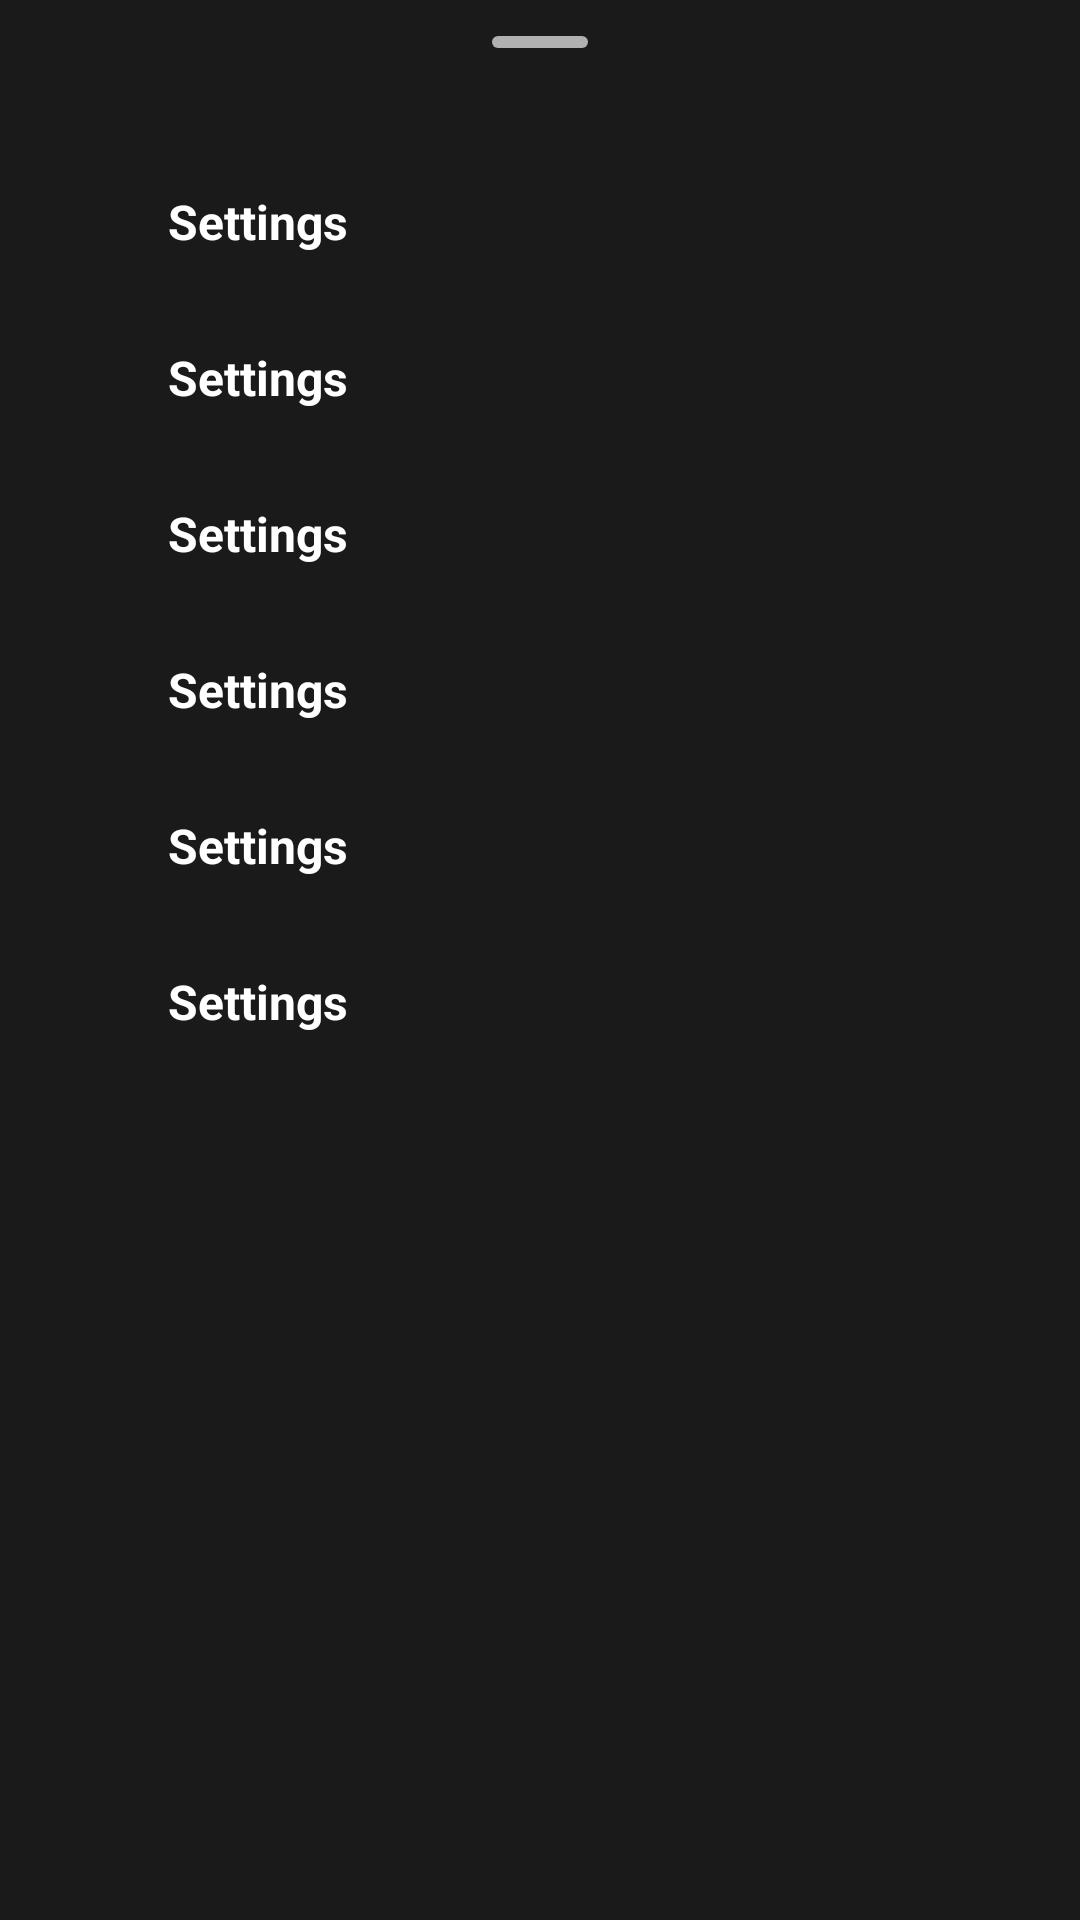

The Android layout XML behind this screen, and the referenced resources:
<!-- AndroidManifest.xml: application theme AppThemeDayNight.NoActionBar -->
<!-- res/layout/dialog_config_group_actions.xml -->
<?xml version="1.0" encoding="utf-8"?>
<LinearLayout xmlns:android="http://schemas.android.com/apk/res/android"
    android:id="@+id/config_group_actions_root"
    android:layout_width="match_parent"
    android:layout_height="wrap_content"
    android:background="@color/sumrax_ui_card_surface"
    android:orientation="vertical"
    android:paddingBottom="8dp">

    <com.google.android.material.bottomsheet.BottomSheetDragHandleView
        android:layout_width="match_parent"
        android:layout_height="wrap_content" />

    <include
        android:id="@+id/act_settings"
        layout="@layout/item_home_group_action" />

    <include
        android:id="@+id/act_routing"
        layout="@layout/item_home_group_action" />

    <include
        android:id="@+id/act_update_sub"
        layout="@layout/item_home_group_action" />

    <include
        android:id="@+id/act_ping"
        layout="@layout/item_home_group_action" />

    <include
        android:id="@+id/act_pin"
        layout="@layout/item_home_group_action" />

    <include
        android:id="@+id/act_delete"
        layout="@layout/item_home_group_action" />
</LinearLayout>
<!-- res/layout/item_home_group_action.xml (included above) -->
<?xml version="1.0" encoding="utf-8"?>
<LinearLayout xmlns:android="http://schemas.android.com/apk/res/android"
    xmlns:app="http://schemas.android.com/apk/res-auto"
    xmlns:tools="http://schemas.android.com/tools"
    android:layout_width="match_parent"
    android:layout_height="wrap_content"
    android:background="@drawable/bg_bottom_sheet_item"
    android:clickable="true"
    android:focusable="true"
    android:gravity="center_vertical"
    android:minHeight="52dp"
    android:orientation="horizontal"
    android:paddingHorizontal="@dimen/sumrax_ui_activity_horizontal_margin"
    android:paddingVertical="12dp">

    <ImageView
        android:id="@+id/iv_action_icon"
        android:layout_width="24dp"
        android:layout_height="24dp"
        android:importantForAccessibility="no"
        app:tint="@color/sumrax_ui_icon_primary"
        tools:src="@drawable/ic_settings_24dp" />

    <TextView
        android:id="@+id/tv_action_label"
        android:layout_width="0dp"
        android:layout_height="wrap_content"
        android:layout_marginStart="16dp"
        android:layout_weight="1"
        android:textColor="@color/sumrax_ui_text_primary"
        android:textSize="16sp"
        android:textStyle="bold"
        tools:text="Settings" />
</LinearLayout>
<!-- resources referenced by this layout -->
<resources>
  <color name="sumrax_ui_card_surface">@color/sumrax_surface</color>
  <color name="sumrax_ui_icon_primary">@color/sumrax_icon_primary</color>
  <color name="sumrax_ui_text_primary">@color/sumrax_text_primary</color>
  <dimen name="sumrax_ui_activity_horizontal_margin">16dp</dimen>
  <!-- drawable bg_bottom_sheet_item (drawable) -->
  <?xml version="1.0" encoding="utf-8"?>
  <ripple xmlns:android="http://schemas.android.com/apk/res/android"
      android:color="@color/sumrax_ui_hover_main">
      <item android:drawable="@android:color/transparent" />
  </ripple>
  <style name="AppThemeDayNight.NoActionBar" parent="AppThemeDayNight">
          <item name="windowActionBar">false</item>
          <item name="windowNoTitle">true</item>
      </style>
  <color name="sumrax_surface">#1A1A1A</color>
  <color name="sumrax_icon_primary">#B0B0B0</color>
  <color name="sumrax_text_primary">#FFFFFF</color>
  <color name="sumrax_ui_hover_main">@color/sumrax_accent_alpha_20</color>
  <style name="AppThemeDayNight" parent="AppThemeBase">
          <item name="android:windowLightStatusBar">true</item>
          <item name="android:windowLightNavigationBar" tools:targetApi="27">true</item>
      </style>
  <color name="sumrax_accent_alpha_20">#33FFD600</color>
  <color name="md_theme_primary">#FFD600</color>
  <color name="md_theme_onPrimary">#0A0A0A</color>
  <color name="md_theme_primaryContainer">#332B00</color>
  <color name="md_theme_onPrimaryContainer">#4A3D00</color>
  <color name="md_theme_secondary">#FFC400</color>
  <color name="md_theme_onSecondary">#0A0A0A</color>
  <color name="md_theme_secondaryContainer">#2A2200</color>
  <color name="md_theme_onSecondaryContainer">#4A3D00</color>
  <color name="md_theme_tertiary">#FFD600</color>
  <color name="md_theme_onTertiary">#0A0A0A</color>
  <color name="md_theme_tertiaryContainer">#221F00</color>
  <color name="md_theme_onTertiaryContainer">#4A3D00</color>
  <color name="md_theme_error">#FF5252</color>
  <color name="md_theme_onError">#FFFFFF</color>
  <color name="md_theme_errorContainer">#2A1010</color>
  <color name="md_theme_onErrorContainer">#5C0A1C</color>
  <color name="md_theme_surface">#121212</color>
  <color name="md_theme_onSurface">#FFFFFF</color>
  <color name="md_theme_surfaceVariant">#1A1A1A</color>
  <color name="md_theme_onSurfaceVariant">#B0B0B0</color>
  <color name="md_theme_inverseSurface">#FFFFFF</color>
  <color name="md_theme_inverseOnSurface">#0A0A0A</color>
  <color name="md_theme_background">#0A0A0A</color>
  <color name="md_theme_onBackground">#FFFFFF</color>
  <color name="md_theme_outline">#333333</color>
  <color name="md_theme_outlineVariant">#222222</color>
  <color name="md_theme_inversePrimary">#FFD600</color>
  <color name="sumrax_bg">#0A0A0A</color>
  <style name="SumraX.Toolbar" parent="Widget.Material3.Toolbar">
          <item name="android:background">@drawable/bg_glass_toolbar</item>
          <item name="titleTextColor">@color/sumrax_text_primary</item>
          <item name="subtitleTextColor">@color/sumrax_text_secondary</item>
          <item name="android:elevation">0dp</item>
      </style>
  <color name="sumrax_bg_secondary">#121212</color>
  <color name="sumrax_text_secondary">#B0B0B0</color>
  <dimen name="padding_spacing_dp16">16dp</dimen>
  <color name="sumrax_nav_selected_bg">#221F00</color>
  <dimen name="padding_spacing_dp8">8dp</dimen>
  <color name="sumrax_accent">#FFD600</color>
  <color name="sumrax_glass_stroke">#333333</color>
  <color name="sumrax_border_glow">#FFD600</color>
</resources>
